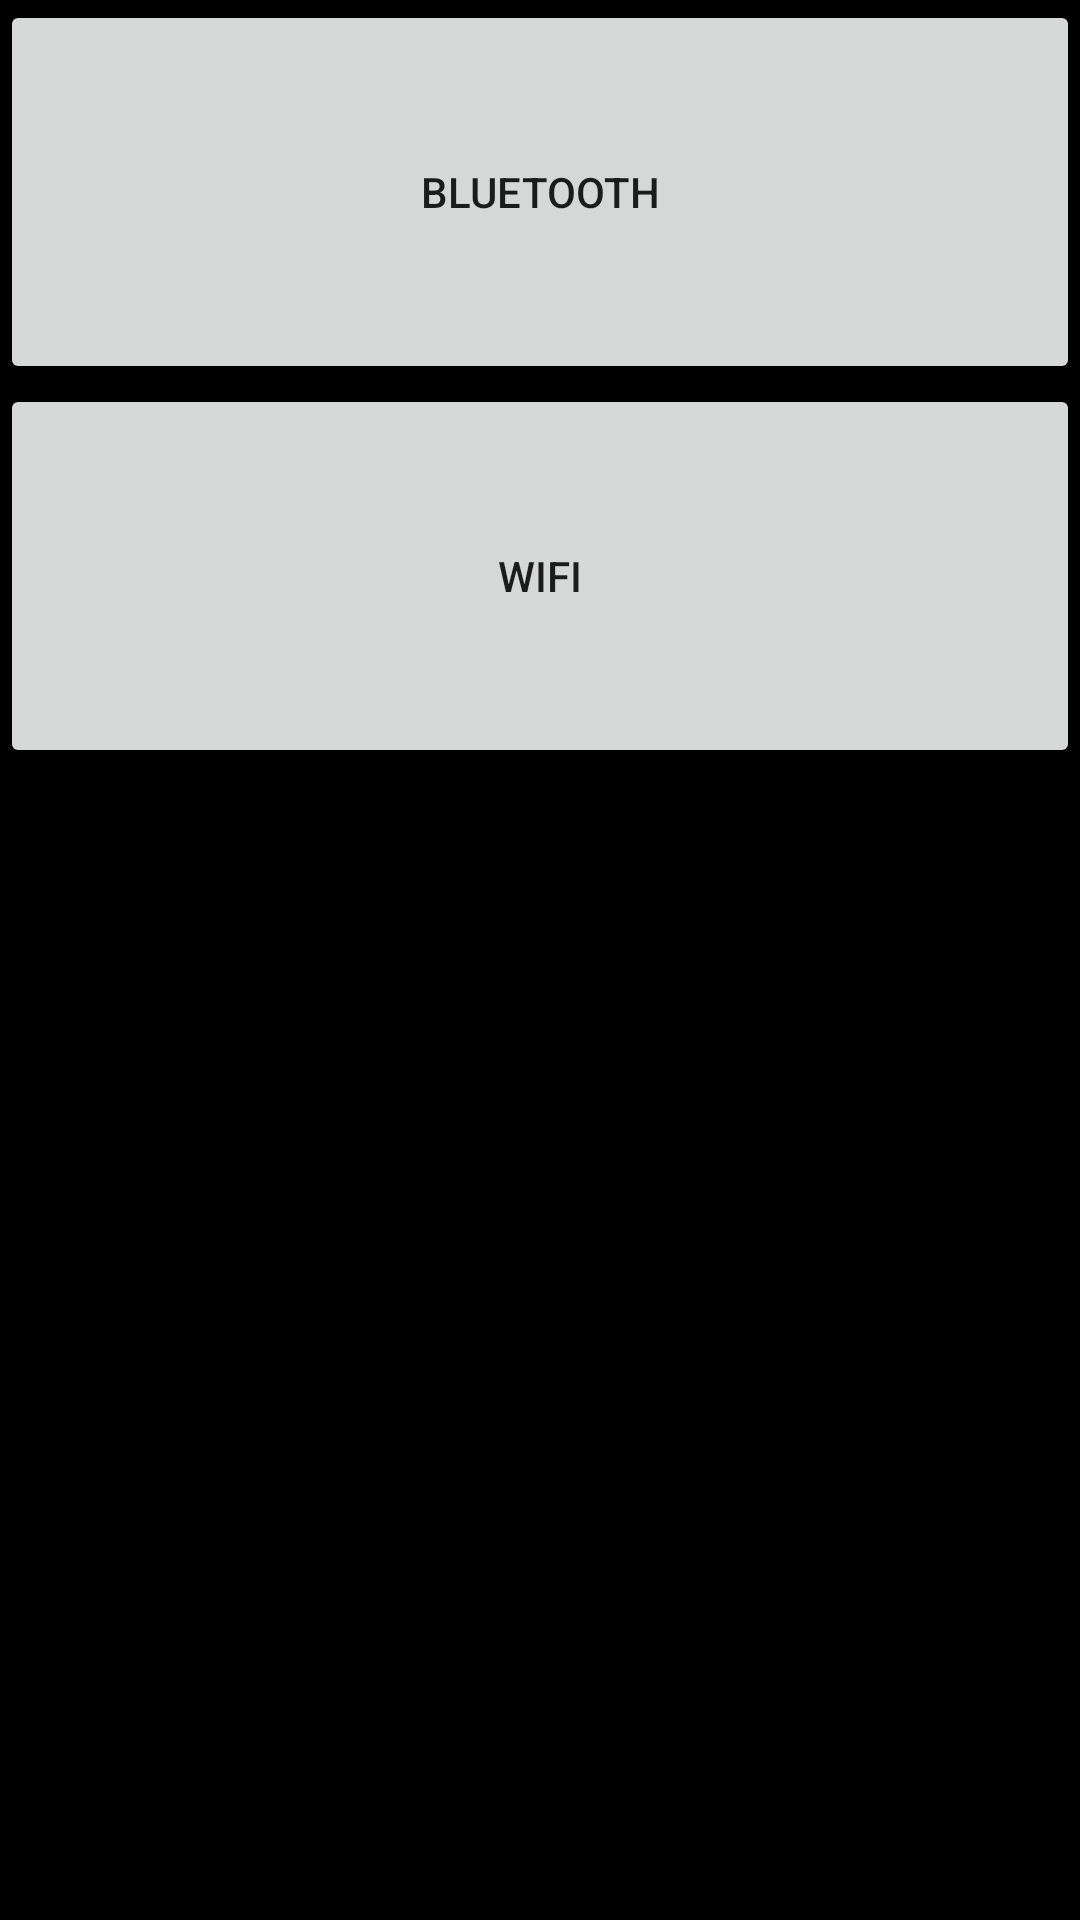

Reconstruct the res/layout file that produces this screen, plus the resources it refers to.
<!-- AndroidManifest.xml: application theme AppTheme -->
<!-- res/layout/activity_connection.xml -->
<?xml version="1.0" encoding="utf-8"?>
<LinearLayout xmlns:android="http://schemas.android.com/apk/res/android"
    android:orientation="vertical" android:layout_width="match_parent"
    android:layout_height="match_parent">

    <RelativeLayout
        android:layout_width="match_parent"
        android:layout_height="match_parent"
        android:layout_weight=".4">

        <Button
            android:layout_width="fill_parent"
            android:layout_height="fill_parent"
            android:text="Bluetooth"
            android:id="@+id/button_bluetooth"
            android:layout_gravity="center_horizontal"
            android:singleLine="true" />
    </RelativeLayout>

    <RelativeLayout
        android:layout_width="match_parent"
        android:layout_height="match_parent"
        android:layout_weight=".4">

        <Button
            android:layout_width="fill_parent"
            android:layout_height="fill_parent"
            android:text="WiFi"
            android:id="@+id/button_wifi"
            android:layout_gravity="center_horizontal" />
    </RelativeLayout>

    <RelativeLayout
        android:layout_width="match_parent"
        android:layout_height="match_parent"
        android:layout_weight=".2"></RelativeLayout>

</LinearLayout>
<!-- resources referenced by this layout -->
<resources>
  <style name="AppTheme" parent="Theme.AppCompat.Light.DarkActionBar">
          
          <item name="android:windowBackground">@color/primary_dark_material_dark</item>
      </style>
</resources>
